The GitHub repository BeObm/PlantGraphNet contains a labelled image folder "images" with 10 categories: amm, calluna, empetrum, grass, lichens, myrica, non-vegetation, rosa rugosa, salix, trees. Examples follow, each with its label.

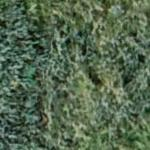
Label: salix

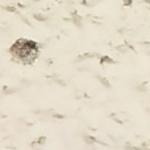
Label: non-vegetation

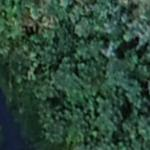
Label: myrica

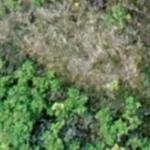
Label: rosa rugosa

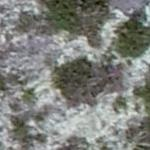
Label: lichens

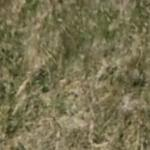
Label: grass
